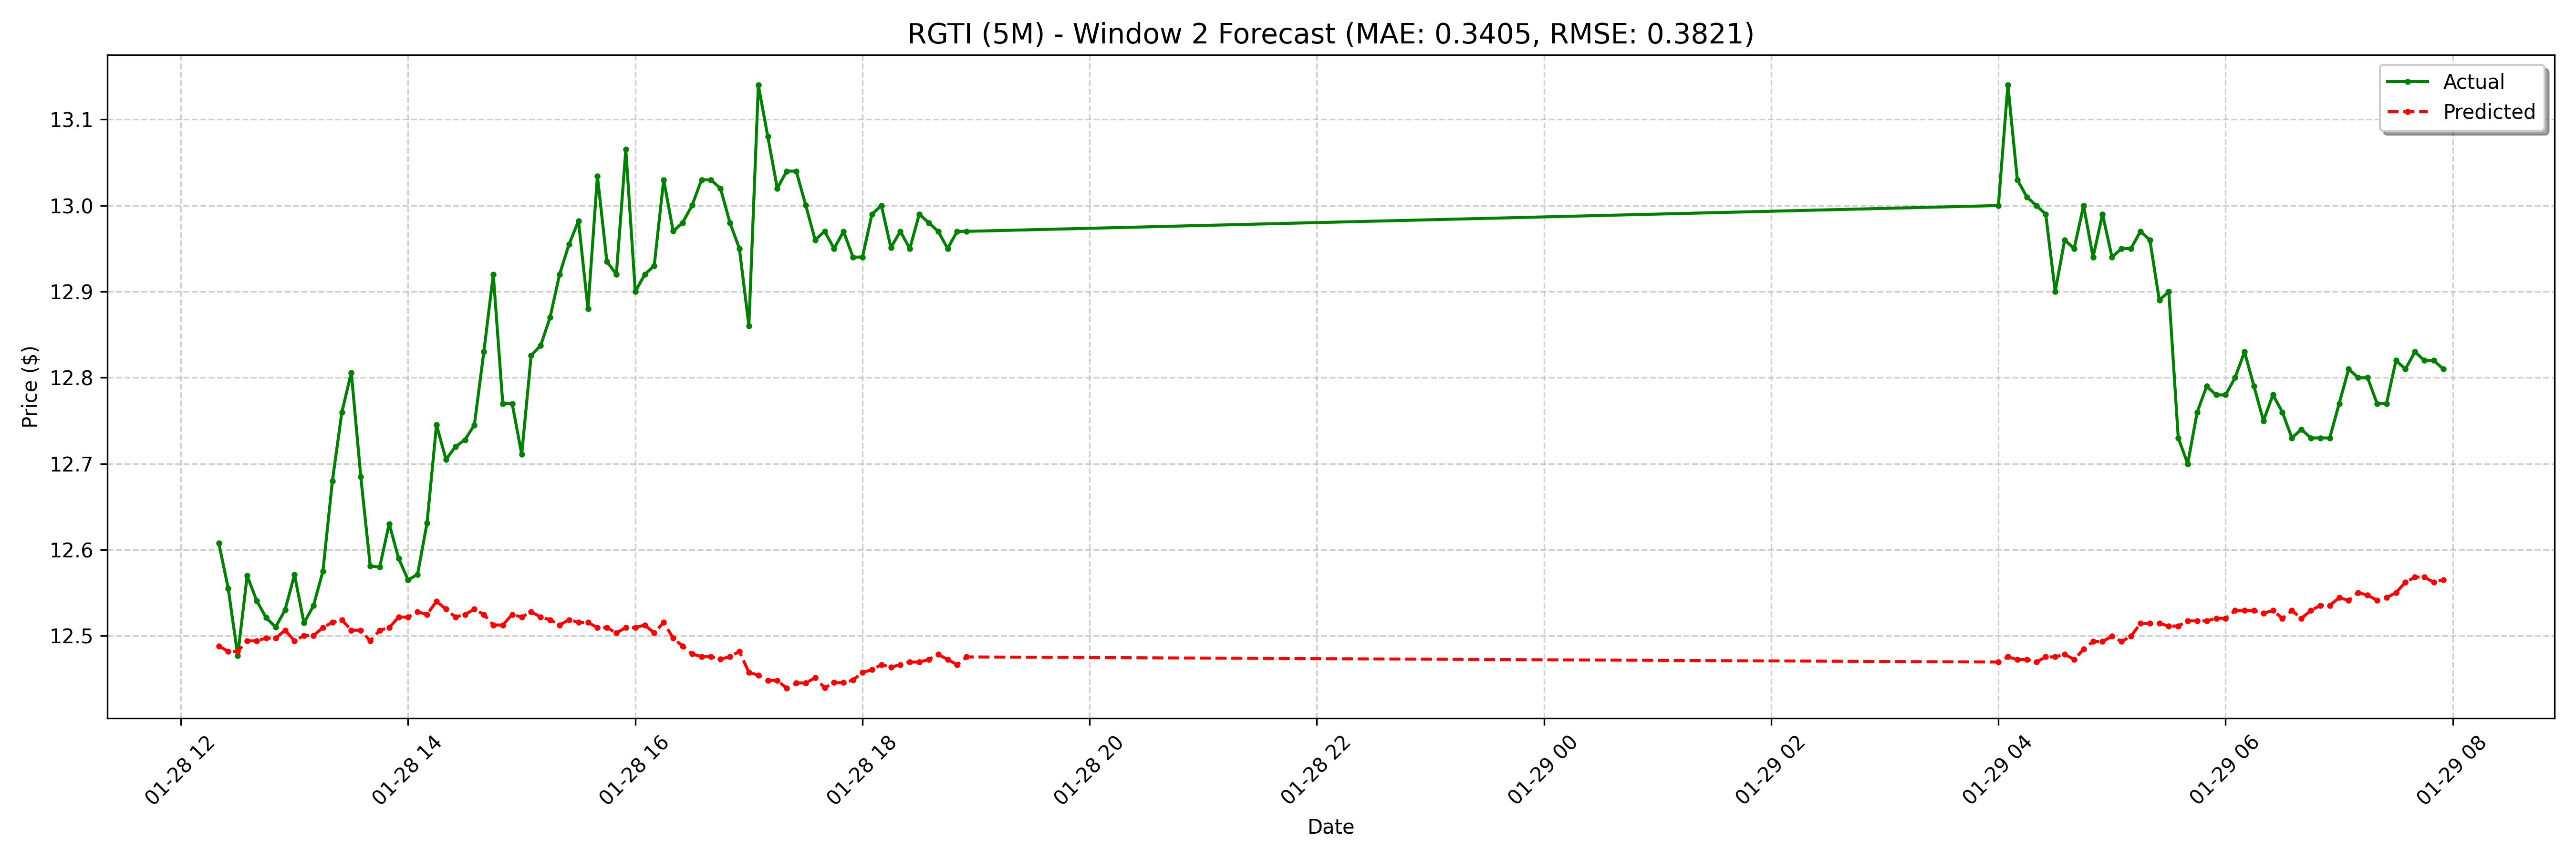

The table this chart was drawn from, first rows:
date, actual, forecast
2025-01-28 12:20:00-05:00, 12.61, 12.49
2025-01-28 12:25:00-05:00, 12.55, 12.48
2025-01-28 12:30:00-05:00, 12.48, 12.48
2025-01-28 12:35:00-05:00, 12.57, 12.49
2025-01-28 12:40:00-05:00, 12.54, 12.49
2025-01-28 12:45:00-05:00, 12.52, 12.5
2025-01-28 12:50:00-05:00, 12.51, 12.5
2025-01-28 12:55:00-05:00, 12.53, 12.51
2025-01-28 13:00:00-05:00, 12.57, 12.49
2025-01-28 13:05:00-05:00, 12.52, 12.5
2025-01-28 13:10:00-05:00, 12.54, 12.5
2025-01-28 13:15:00-05:00, 12.57, 12.51
2025-01-28 13:20:00-05:00, 12.68, 12.52
2025-01-28 13:25:00-05:00, 12.76, 12.52
2025-01-28 13:30:00-05:00, 12.81, 12.51
2025-01-28 13:35:00-05:00, 12.69, 12.51
2025-01-28 13:40:00-05:00, 12.58, 12.49
2025-01-28 13:45:00-05:00, 12.58, 12.51
2025-01-28 13:50:00-05:00, 12.63, 12.51
2025-01-28 13:55:00-05:00, 12.59, 12.52
2025-01-28 14:00:00-05:00, 12.56, 12.52
2025-01-28 14:05:00-05:00, 12.57, 12.53
2025-01-28 14:10:00-05:00, 12.63, 12.52
2025-01-28 14:15:00-05:00, 12.75, 12.54
2025-01-28 14:20:00-05:00, 12.71, 12.53
2025-01-28 14:25:00-05:00, 12.72, 12.52
2025-01-28 14:30:00-05:00, 12.73, 12.52
2025-01-28 14:35:00-05:00, 12.74, 12.53
2025-01-28 14:40:00-05:00, 12.83, 12.52
2025-01-28 14:45:00-05:00, 12.92, 12.51
2025-01-28 14:50:00-05:00, 12.77, 12.51
2025-01-28 14:55:00-05:00, 12.77, 12.52
2025-01-28 15:00:00-05:00, 12.71, 12.52
2025-01-28 15:05:00-05:00, 12.83, 12.53
2025-01-28 15:10:00-05:00, 12.84, 12.52
2025-01-28 15:15:00-05:00, 12.87, 12.52
2025-01-28 15:20:00-05:00, 12.92, 12.51
2025-01-28 15:25:00-05:00, 12.96, 12.52
2025-01-28 15:30:00-05:00, 12.98, 12.52
2025-01-28 15:35:00-05:00, 12.88, 12.52
2025-01-28 15:40:00-05:00, 13.03, 12.51
2025-01-28 15:45:00-05:00, 12.94, 12.51
2025-01-28 15:50:00-05:00, 12.92, 12.5
2025-01-28 15:55:00-05:00, 13.06, 12.51
2025-01-28 16:00:00-05:00, 12.9, 12.51
2025-01-28 16:05:00-05:00, 12.92, 12.51
2025-01-28 16:10:00-05:00, 12.93, 12.5
2025-01-28 16:15:00-05:00, 13.03, 12.52
2025-01-28 16:20:00-05:00, 12.97, 12.5
2025-01-28 16:25:00-05:00, 12.98, 12.49
2025-01-28 16:30:00-05:00, 13, 12.48
2025-01-28 16:35:00-05:00, 13.03, 12.48
2025-01-28 16:40:00-05:00, 13.03, 12.48
2025-01-28 16:45:00-05:00, 13.02, 12.47
2025-01-28 16:50:00-05:00, 12.98, 12.48
2025-01-28 16:55:00-05:00, 12.95, 12.48
2025-01-28 17:00:00-05:00, 12.86, 12.46
2025-01-28 17:05:00-05:00, 13.14, 12.45
2025-01-28 17:10:00-05:00, 13.08, 12.45
2025-01-28 17:15:00-05:00, 13.02, 12.45
... 68 more rows
